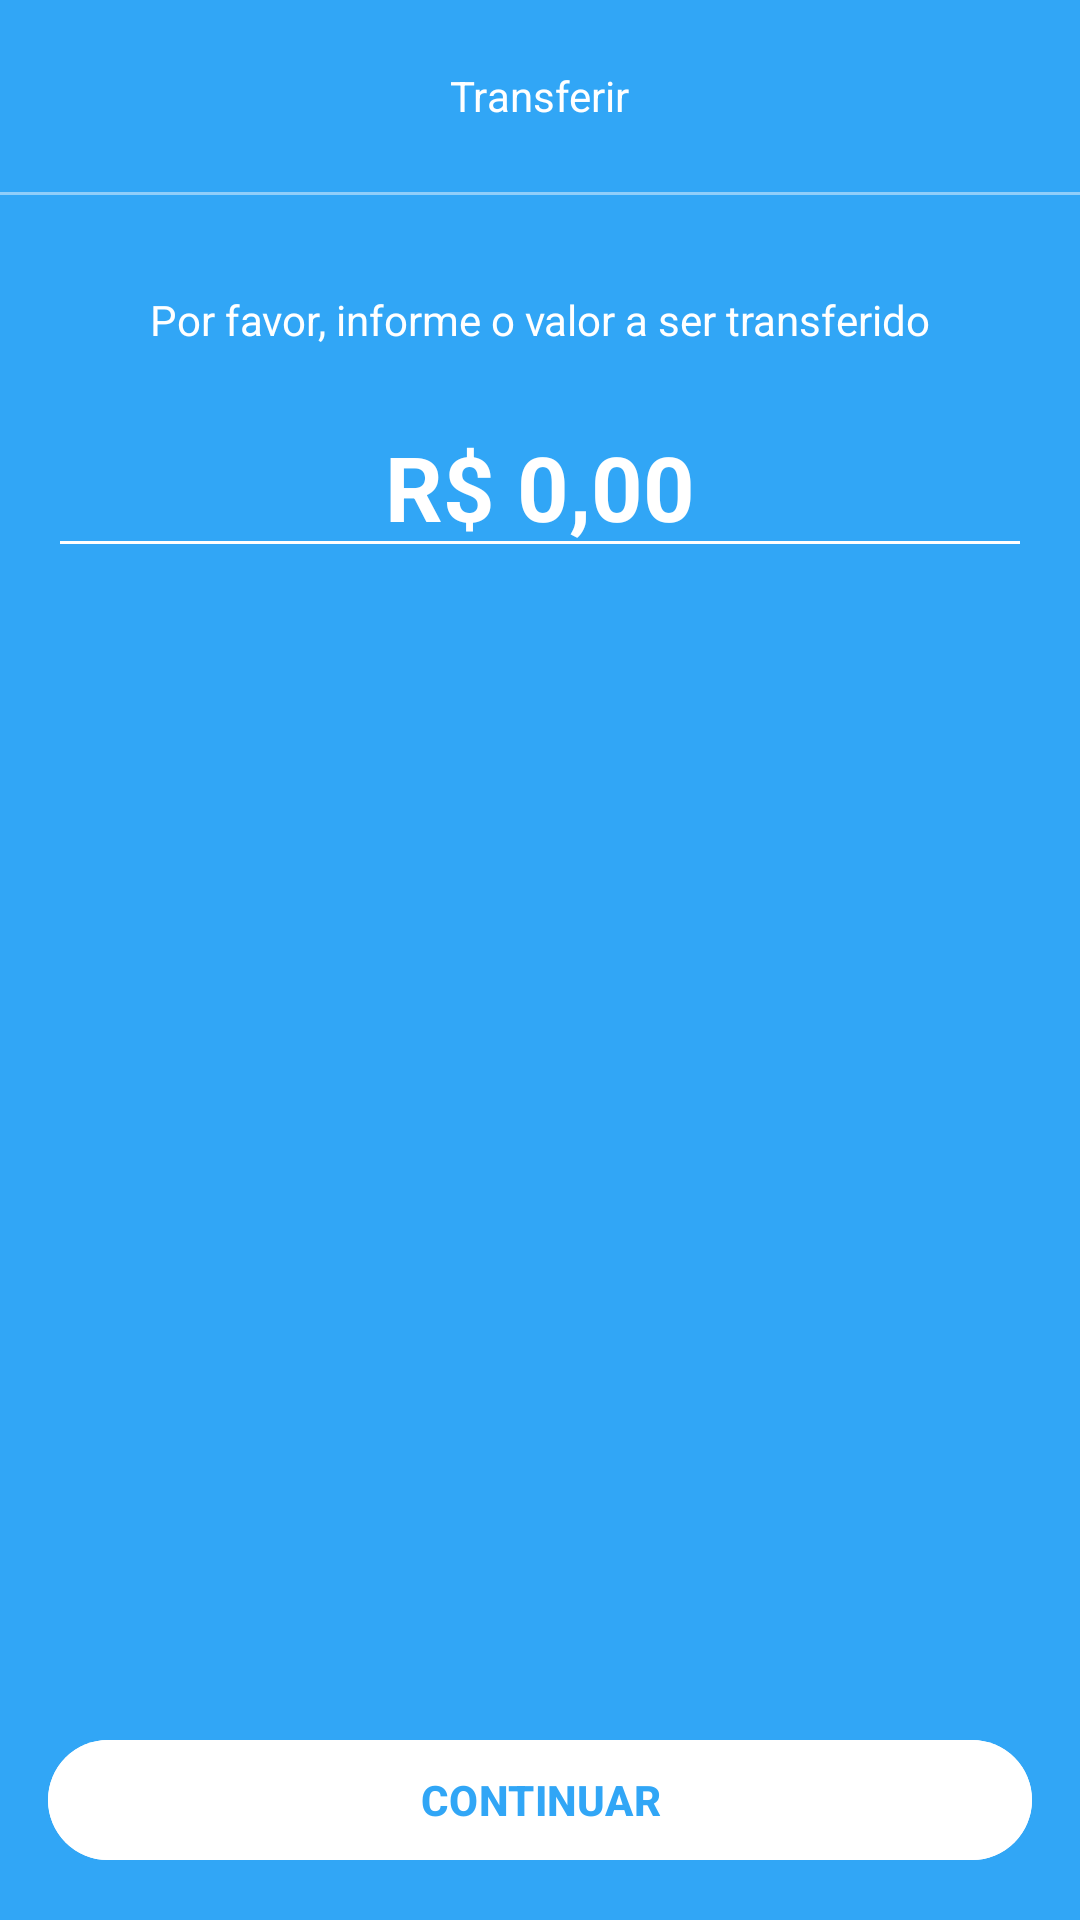

Layout XML and referenced resources for this Android screen:
<!-- AndroidManifest.xml: application theme Theme.DigitalBank -->
<!-- res/layout/fragment_transfer_form.xml -->
<?xml version="1.0" encoding="utf-8"?>
<androidx.constraintlayout.widget.ConstraintLayout xmlns:android="http://schemas.android.com/apk/res/android"
    xmlns:app="http://schemas.android.com/apk/res-auto"
    xmlns:tools="http://schemas.android.com/tools"
    android:layout_width="match_parent"
    android:layout_height="match_parent"
    android:theme="@style/Theme.Dark"
    tools:context=".presenter.features.transfer.TransferFormFragment">

    <ScrollView
        android:layout_width="match_parent"
        android:layout_height="0dp"
        android:fillViewport="true"
        app:layout_constraintBottom_toTopOf="@+id/btn_continue"
        app:layout_constraintEnd_toEndOf="parent"
        app:layout_constraintStart_toStartOf="parent"
        app:layout_constraintTop_toTopOf="parent">

        <androidx.constraintlayout.widget.ConstraintLayout
            android:layout_width="match_parent"
            android:layout_height="wrap_content">

            <androidx.appcompat.widget.Toolbar
                android:id="@+id/toolbar"
                android:layout_width="match_parent"
                android:layout_height="wrap_content"
                app:layout_constraintEnd_toEndOf="parent"
                app:layout_constraintStart_toStartOf="parent"
                app:layout_constraintTop_toTopOf="parent">

                <TextView
                    android:layout_width="wrap_content"
                    android:layout_height="wrap_content"
                    android:layout_gravity="center_horizontal"
                    android:text="@string/transfer_form_fragment_toolbar_txt_deposit"
                    android:textColor="@color/white" />

            </androidx.appcompat.widget.Toolbar>

            <View
                android:id="@+id/view"
                android:layout_width="match_parent"
                android:layout_height="1dp"
                android:background="@color/color_text_hint"
                app:layout_constraintTop_toBottomOf="@id/toolbar" />

            <TextView
                android:id="@+id/textView3"
                android:layout_width="wrap_content"
                android:layout_height="wrap_content"
                android:layout_marginHorizontal="16dp"
                android:layout_marginTop="32dp"
                android:text="@string/transfer_form_fragment_txt_instructions"
                android:textColor="@color/white"
                app:layout_constraintEnd_toEndOf="parent"
                app:layout_constraintStart_toStartOf="parent"
                app:layout_constraintTop_toBottomOf="@+id/view" />

            <EditText
                android:id="@+id/edit_amount"
                android:layout_width="0dp"
                android:layout_height="wrap_content"
                android:layout_margin="16dp"
                android:backgroundTint="@color/white"
                android:inputType="numberDecimal|textNoSuggestions"
                android:textAlignment="center"
                android:textColor="@color/white"
                android:textCursorDrawable="@color/white"
                android:text="@string/value_zero_mock"
                android:textStyle="bold"
                android:textSize="30sp"
                app:layout_constraintEnd_toEndOf="parent"
                app:layout_constraintStart_toStartOf="parent"
                app:layout_constraintTop_toBottomOf="@+id/textView3" />

            <ProgressBar
                android:id="@+id/progress_bar"
                android:layout_width="wrap_content"
                android:layout_height="wrap_content"
                android:indeterminateTint="@color/white"
                app:layout_constraintEnd_toEndOf="parent"
                app:layout_constraintStart_toStartOf="parent"
                app:layout_constraintTop_toBottomOf="@id/edit_amount"
                android:layout_marginTop="8dp"
                tools:visibility="visible"
                android:visibility="invisible" />


        </androidx.constraintlayout.widget.ConstraintLayout>

    </ScrollView>

    <com.google.android.material.button.MaterialButton
        android:id="@+id/btn_continue"
        android:layout_width="match_parent"
        android:layout_height="wrap_content"
        android:backgroundTint="@color/white"
        android:text="@string/transfer_form_fragment_txt_btn_continue"
        android:textColor="@color/color_default"
        android:textStyle="bold"
        android:layout_margin="16dp"
        app:layout_constraintBottom_toBottomOf="parent"
        app:layout_constraintEnd_toEndOf="parent"
        app:layout_constraintStart_toStartOf="parent" />

</androidx.constraintlayout.widget.ConstraintLayout>
<!-- resources referenced by this layout -->
<resources>
  <color name="color_default">#31a6F6</color>
  <color name="color_text_hint">#8FCEFA</color>
  <color name="white">#FFFFFFFF</color>
  <string name="transfer_form_fragment_toolbar_txt_deposit">Transferir</string>
  <string name="transfer_form_fragment_txt_btn_continue">CONTINUAR</string>
  <string name="transfer_form_fragment_txt_instructions">Por favor, informe o valor a ser transferido</string>
  <string name="value_zero_mock">R$ 0,00</string>
  <style name="Theme.Dark" parent="Theme.Material3.DayNight.NoActionBar">
          <item name="colorControlActivated">@color/white</item>
      </style>
  <style name="Theme.DigitalBank" parent="Base.Theme.DigitalBank" />
  <style name="Base.Theme.DigitalBank" parent="Theme.Material3.DayNight.NoActionBar">
          <item name="colorPrimary">@color/color_default</item>
          <item name="colorPrimaryVariant">@color/color_text_hint</item>
          <item name="android:windowBackground">@color/color_default</item>
      </style>
</resources>
